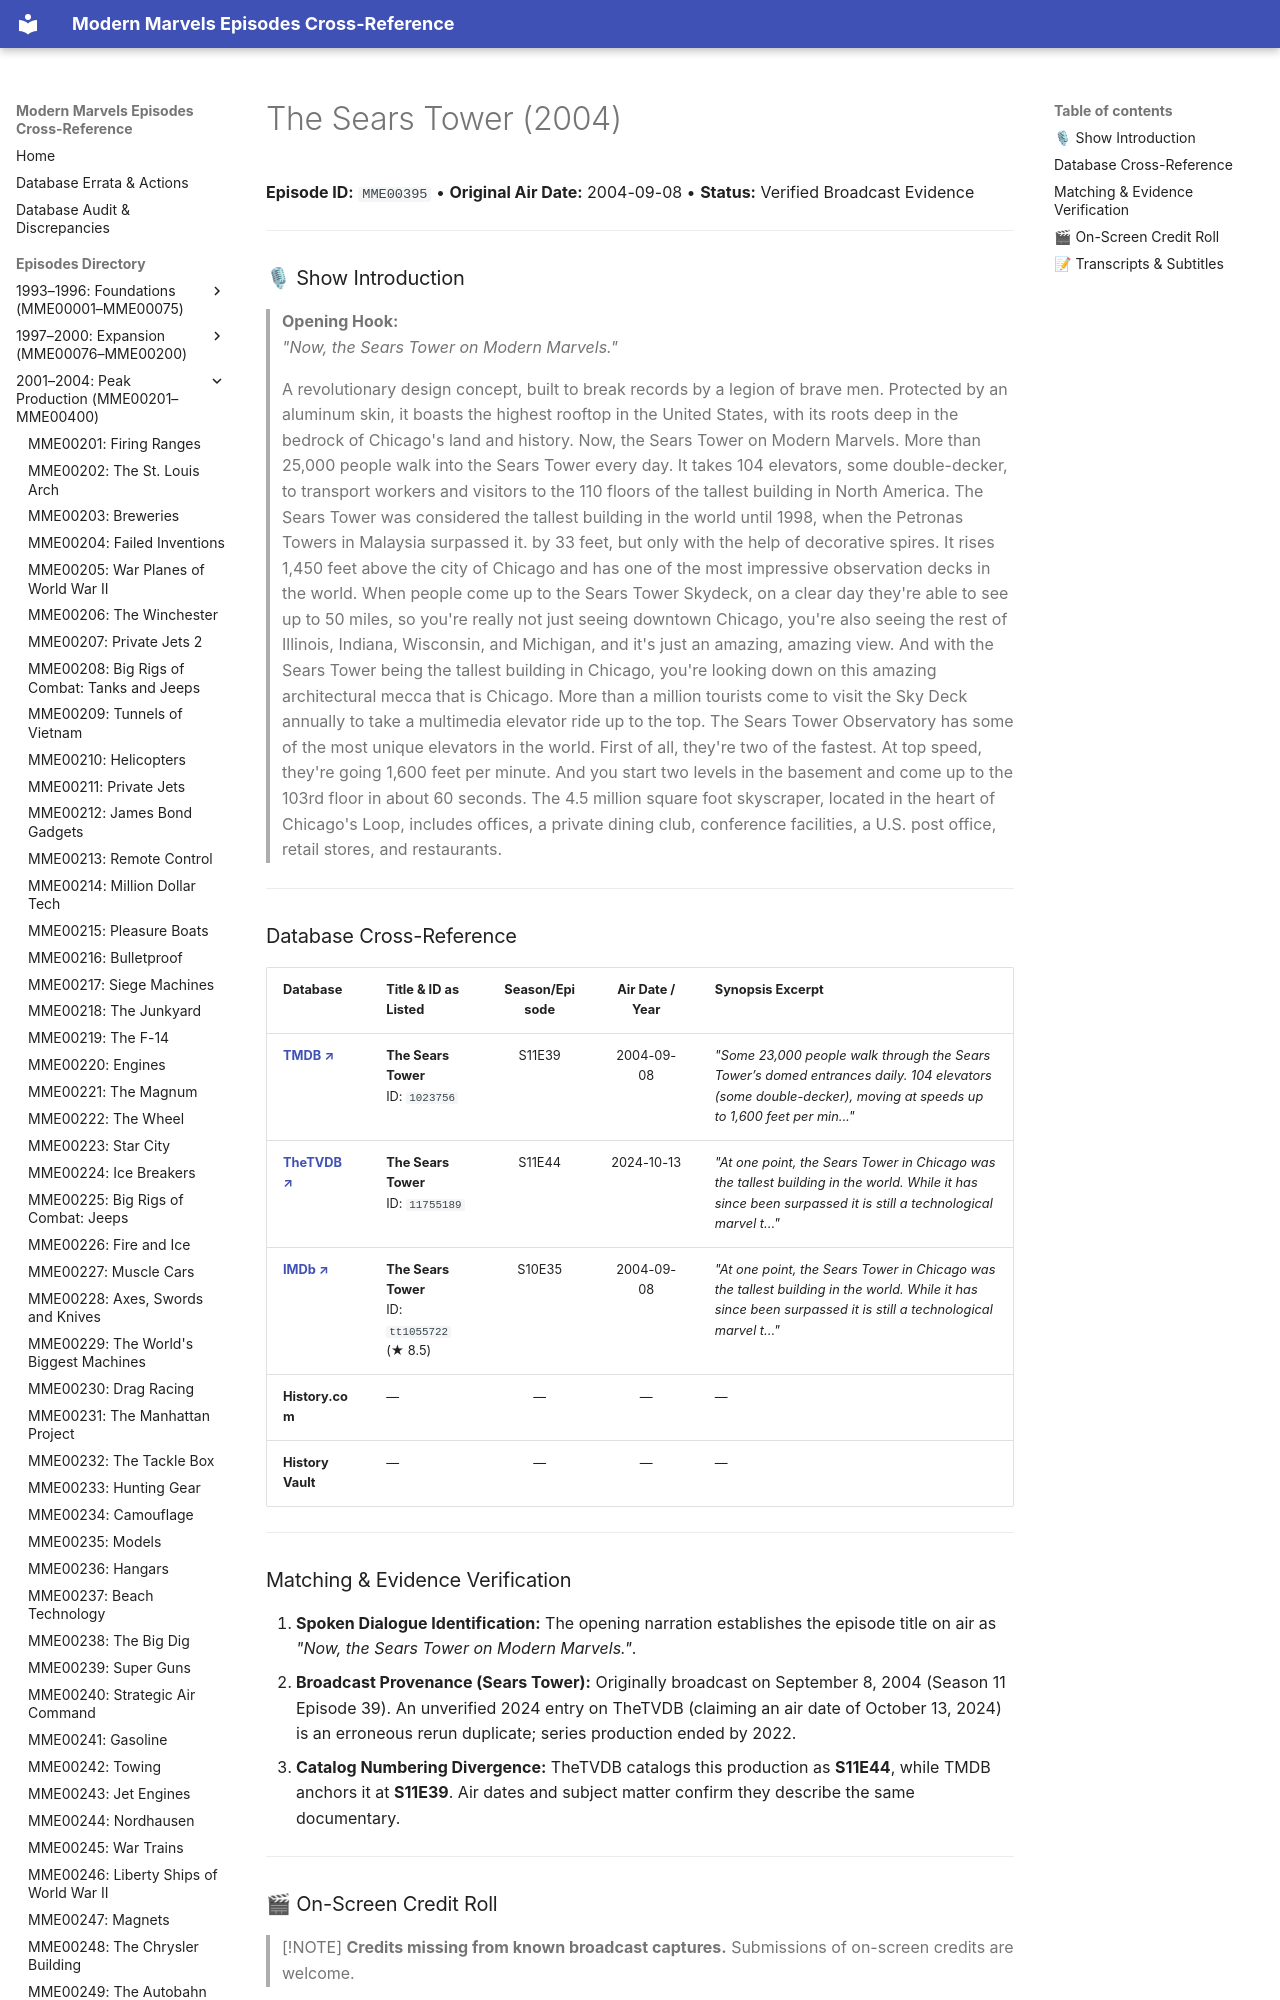

repository: ModernMarvelsFan/ModernMarvels · page: episodes/MME00395/index.html · generator: mkdocs

# The Sears Tower (2004)

**Episode ID:** `MME00395` • **Original Air Date:** 2004-09-08 • **Status:** Verified Broadcast Evidence

---

### 🎙 Show Introduction

> **Opening Hook:**  
> *"Now, the Sears Tower on Modern Marvels."*
